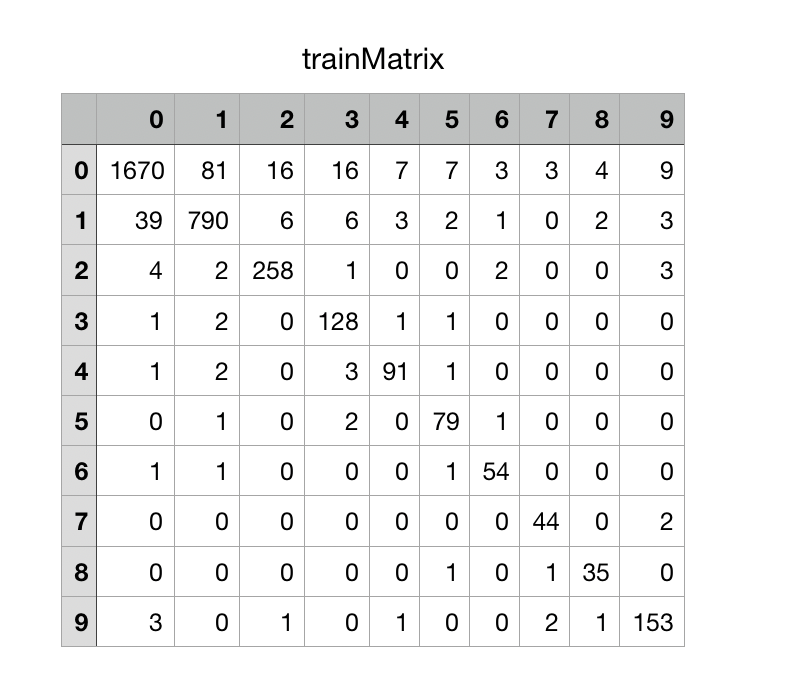

Data behind this chart, as committed beside it:
, 0, 1, 2, 3, 4, 5, 6, 7, 8, 9
0, 1670, 81, 16, 16, 7, 7, 3, 3, 4, 9
1, 39, 790, 6, 6, 3, 2, 1, 0, 2, 3
2, 4, 2, 258, 1, 0, 0, 2, 0, 0, 3
3, 1, 2, 0, 128, 1, 1, 0, 0, 0, 0
4, 1, 2, 0, 3, 91, 1, 0, 0, 0, 0
5, 0, 1, 0, 2, 0, 79, 1, 0, 0, 0
6, 1, 1, 0, 0, 0, 1, 54, 0, 0, 0
7, 0, 0, 0, 0, 0, 0, 0, 44, 0, 2
8, 0, 0, 0, 0, 0, 1, 0, 1, 35, 0
9, 3, 0, 1, 0, 1, 0, 0, 2, 1, 153
